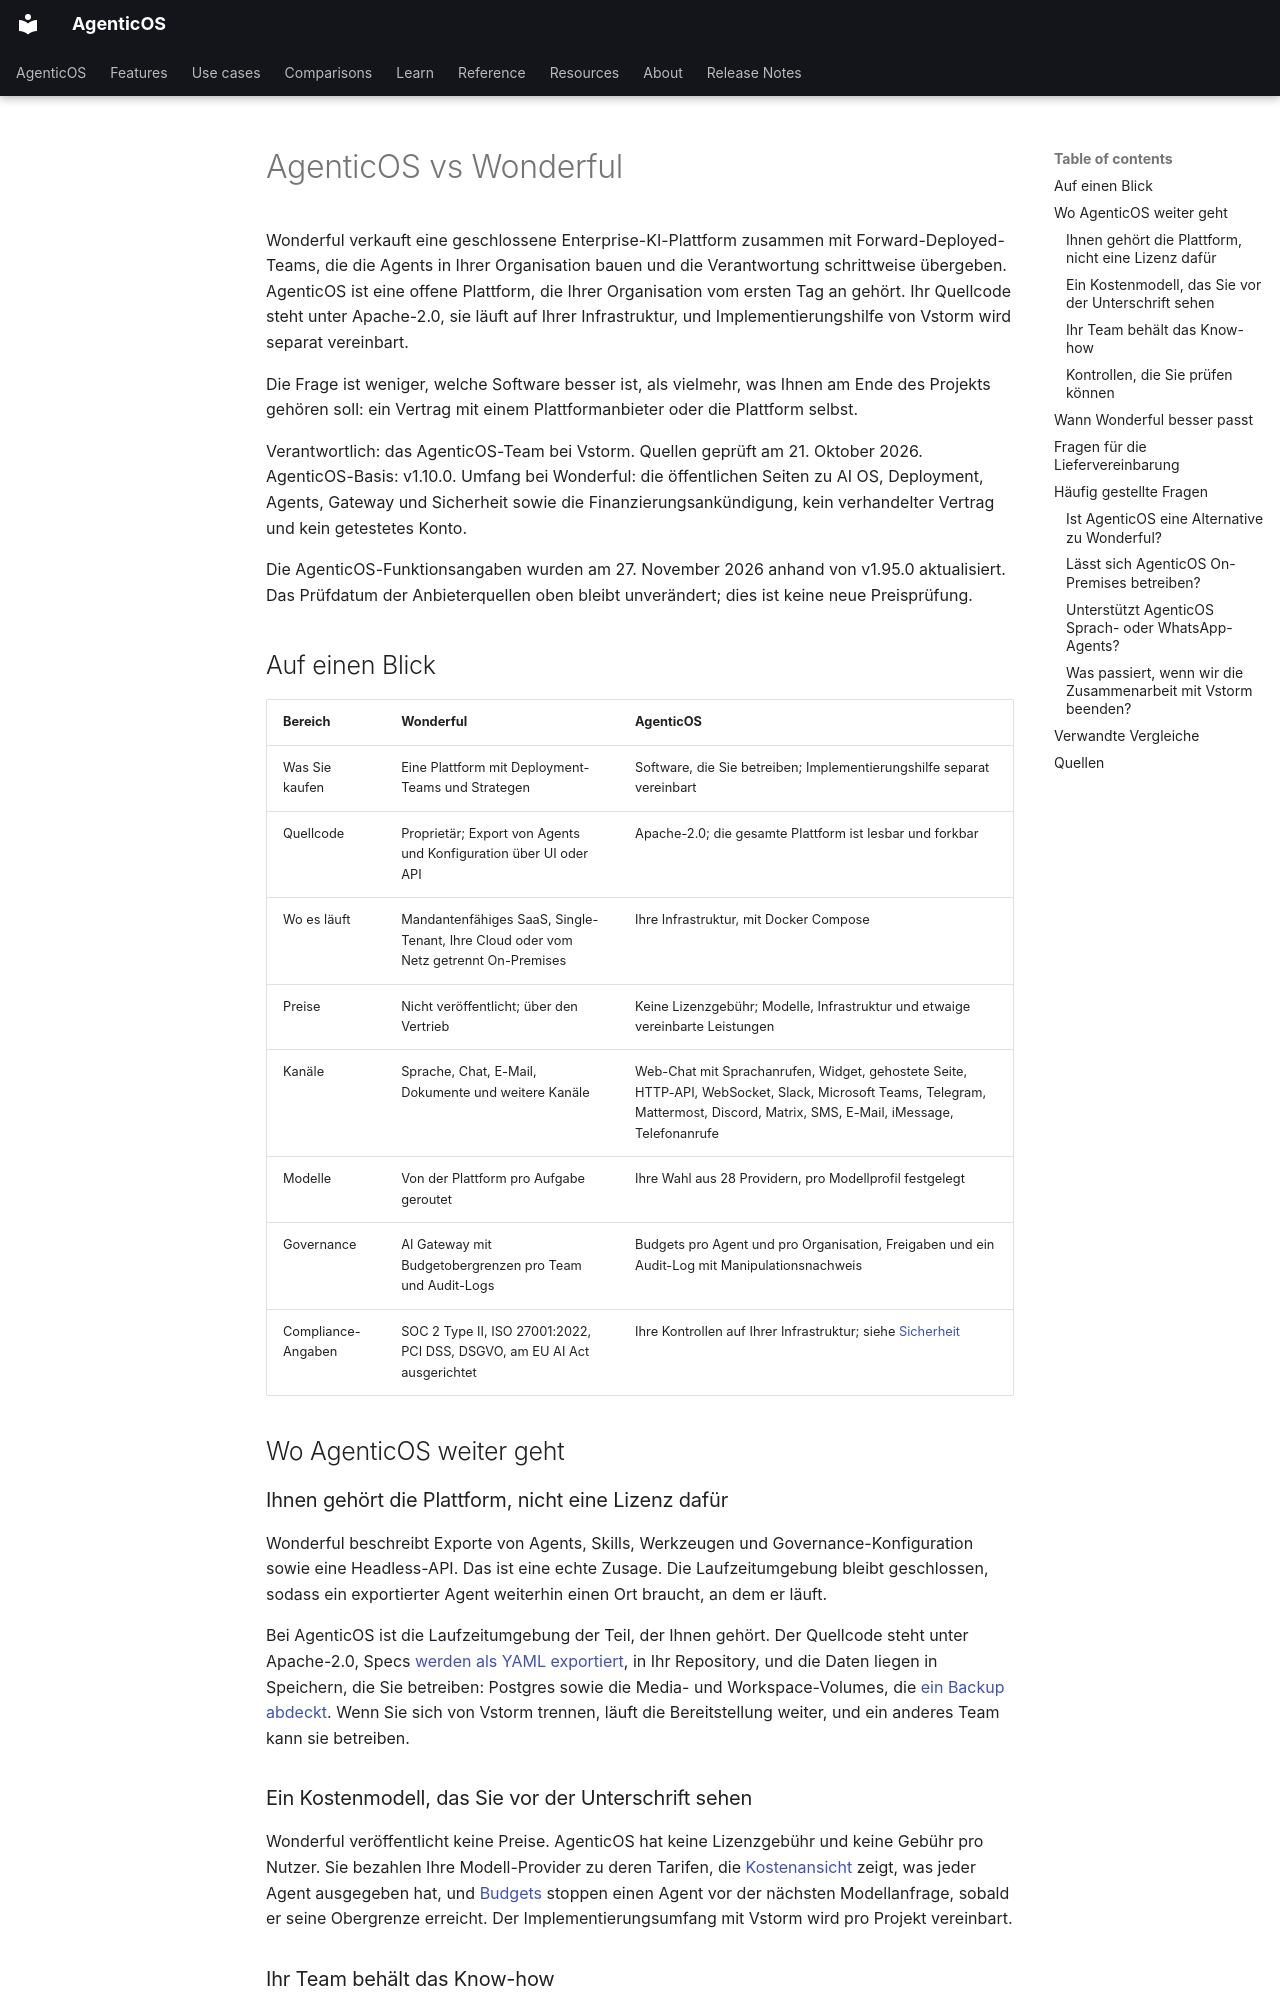

repository: vstorm-co/agenticos · page: about/wonderful.de/index.html · generator: mkdocs

---
source_sha: "a2e95d7f0d80"
title: "AgenticOS vs Wonderful"
seo_title: "AgenticOS vs Wonderful: eine KI-Plattform, die Ihnen gehört"
description: "Wonderfuls geliefertes Enterprise-AI-OS im Vergleich mit AgenticOS, einer Open-Source-Agent-Plattform, die Sie besitzen und betreiben, mit Hilfe von Vstorm."
---

# AgenticOS vs Wonderful { #agenticos-vs-wonderful }

Wonderful verkauft eine geschlossene Enterprise-KI-Plattform zusammen mit Forward-Deployed-Teams, die die Agents in Ihrer Organisation bauen und die Verantwortung schrittweise übergeben. AgenticOS ist eine offene Plattform, die Ihrer Organisation vom ersten Tag an gehört. Ihr Quellcode steht unter Apache-2.0, sie läuft auf Ihrer Infrastruktur, und Implementierungshilfe von Vstorm wird separat vereinbart.

Die Frage ist weniger, welche Software besser ist, als vielmehr, was Ihnen am Ende des Projekts gehören soll: ein Vertrag mit einem Plattformanbieter oder die Plattform selbst.

Verantwortlich: das AgenticOS-Team bei Vstorm. Quellen geprüft am 21. Oktober 2026. AgenticOS-Basis: v1.10.0. Umfang bei Wonderful: die öffentlichen Seiten zu AI OS, Deployment, Agents, Gateway und Sicherheit sowie die Finanzierungsankündigung, kein verhandelter Vertrag und kein getestetes Konto.

Die AgenticOS-Funktionsangaben wurden am 27. November 2026 anhand von v1.95.0 aktualisiert. Das Prüfdatum der Anbieterquellen oben bleibt unverändert; dies ist keine neue Preisprüfung.

## Auf einen Blick { #at-a-glance }

| Bereich | Wonderful | AgenticOS |
| --- | --- | --- |
| Was Sie kaufen | Eine Plattform mit Deployment-Teams und Strategen | Software, die Sie betreiben; Implementierungshilfe separat vereinbart |
| Quellcode | Proprietär; Export von Agents und Konfiguration über UI oder API | Apache-2.0; die gesamte Plattform ist lesbar und forkbar |
| Wo es läuft | Mandantenfähiges SaaS, Single-Tenant, Ihre Cloud oder vom Netz getrennt On-Premises | Ihre Infrastruktur, mit Docker Compose |
| Preise | Nicht veröffentlicht; über den Vertrieb | Keine Lizenzgebühr; Modelle, Infrastruktur und etwaige vereinbarte Leistungen |
| Kanäle | Sprache, Chat, E-Mail, Dokumente und weitere Kanäle | Web-Chat mit Sprachanrufen, Widget, gehostete Seite, HTTP-API, WebSocket, Slack, Microsoft Teams, Telegram, Mattermost, Discord, Matrix, SMS, E-Mail, iMessage, Telefonanrufe |
| Modelle | Von der Plattform pro Aufgabe geroutet | Ihre Wahl aus 28 Providern, pro Modellprofil festgelegt |
| Governance | AI Gateway mit Budgetobergrenzen pro Team und Audit-Logs | Budgets pro Agent und pro Organisation, Freigaben und ein Audit-Log mit Manipulationsnachweis |
| Compliance-Angaben | SOC 2 Type II, ISO 27001:2022, PCI DSS, DSGVO, am EU AI Act ausgerichtet | Ihre Kontrollen auf Ihrer Infrastruktur; siehe [Sicherheit](../security.md) |

## Wo AgenticOS weiter geht { #where-agenticos-goes-further }

### Ihnen gehört die Plattform, nicht eine Lizenz dafür { #you-own-the-platform-not-a-licence-to-it }

Wonderful beschreibt Exporte von Agents, Skills, Werkzeugen und Governance-Konfiguration sowie eine Headless-API. Das ist eine echte Zusage. Die Laufzeitumgebung bleibt geschlossen, sodass ein exportierter Agent weiterhin einen Ort braucht, an dem er läuft.

Bei AgenticOS ist die Laufzeitumgebung der Teil, der Ihnen gehört. Der Quellcode steht unter Apache-2.0, Specs [werden als YAML exportiert](../features.md#exportable-into-your-own-repository), in Ihr Repository, und die Daten liegen in Speichern, die Sie betreiben: Postgres sowie die Media- und Workspace-Volumes, die [ein Backup abdeckt](../deploy.md#backups). Wenn Sie sich von Vstorm trennen, läuft die Bereitstellung weiter, und ein anderes Team kann sie betreiben.

### Ein Kostenmodell, das Sie vor der Unterschrift sehen { #a-cost-model-you-can-see-before-you-sign }

Wonderful veröffentlicht keine Preise. AgenticOS hat keine Lizenzgebühr und keine Gebühr pro Nutzer. Sie bezahlen Ihre Modell-Provider zu deren Tarifen, die [Kostenansicht](../governance.md#what-the-cost-screen-shows) zeigt, was jeder Agent ausgegeben hat, und [Budgets](../governance.md#budgets) stoppen einen Agent vor der nächsten Modellanfrage, sobald er seine Obergrenze erreicht. Der Implementierungsumfang mit Vstorm wird pro Projekt vereinbart.
